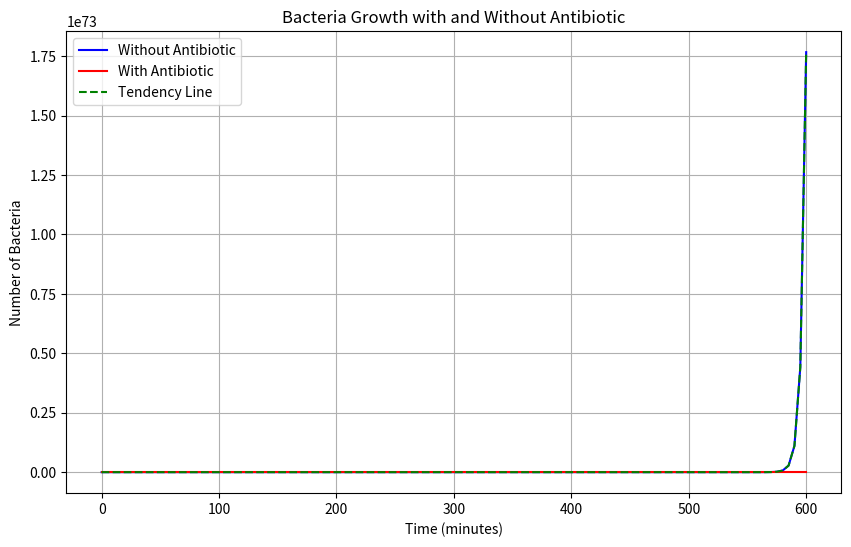

Source code (Python):
import matplotlib.pyplot as plt
import numpy as np

# Constants
initial_bacteria = 10  # Initial number of bacteria
growth_rate = 2.0  # Doubling every 2.5 minutes
antibiotic_reduction_rate = 0.3  # Reducing by 30% every 2 hours
time_span_minutes = 600  # Total time span in minutes
time_intervals = np.arange(0, time_span_minutes + 1, 5)  # Time intervals in minutes

# Calculate the number of bacteria without antibiotic
bacteria_no_antibiotic = [initial_bacteria * (2 ** (t / 2.5)) for t in time_intervals]

# Calculate the number of bacteria with antibiotic
bacteria_with_antibiotic = [initial_bacteria]
for t in range(5, time_span_minutes + 1, 5):
    hours = t / 60
    reduction_factor = (1 - antibiotic_reduction_rate) ** (hours / 2)
    bacteria_with_antibiotic.append(bacteria_with_antibiotic[-1] * reduction_factor)

# Create the plot
plt.figure(figsize=(10, 6))
plt.plot(time_intervals, bacteria_no_antibiotic, label='Without Antibiotic', color='blue')
plt.plot(time_intervals, bacteria_with_antibiotic, label='With Antibiotic', color='red')

# Calculate and plot the tendency line (linear regression)
tendency_x = np.array(time_intervals)
tendency_y = np.log2(bacteria_no_antibiotic)
coefficients = np.polyfit(tendency_x, tendency_y, 1)
tendency_line = 2 ** (coefficients[1] + coefficients[0] * tendency_x)
plt.plot(time_intervals, tendency_line, linestyle='--', color='green', label='Tendency Line')

# Set plot labels and legend
plt.xlabel('Time (minutes)')
plt.ylabel('Number of Bacteria')
plt.title('Bacteria Growth with and Without Antibiotic')
plt.legend()

# Show the plot
plt.grid(True)
plt.show()